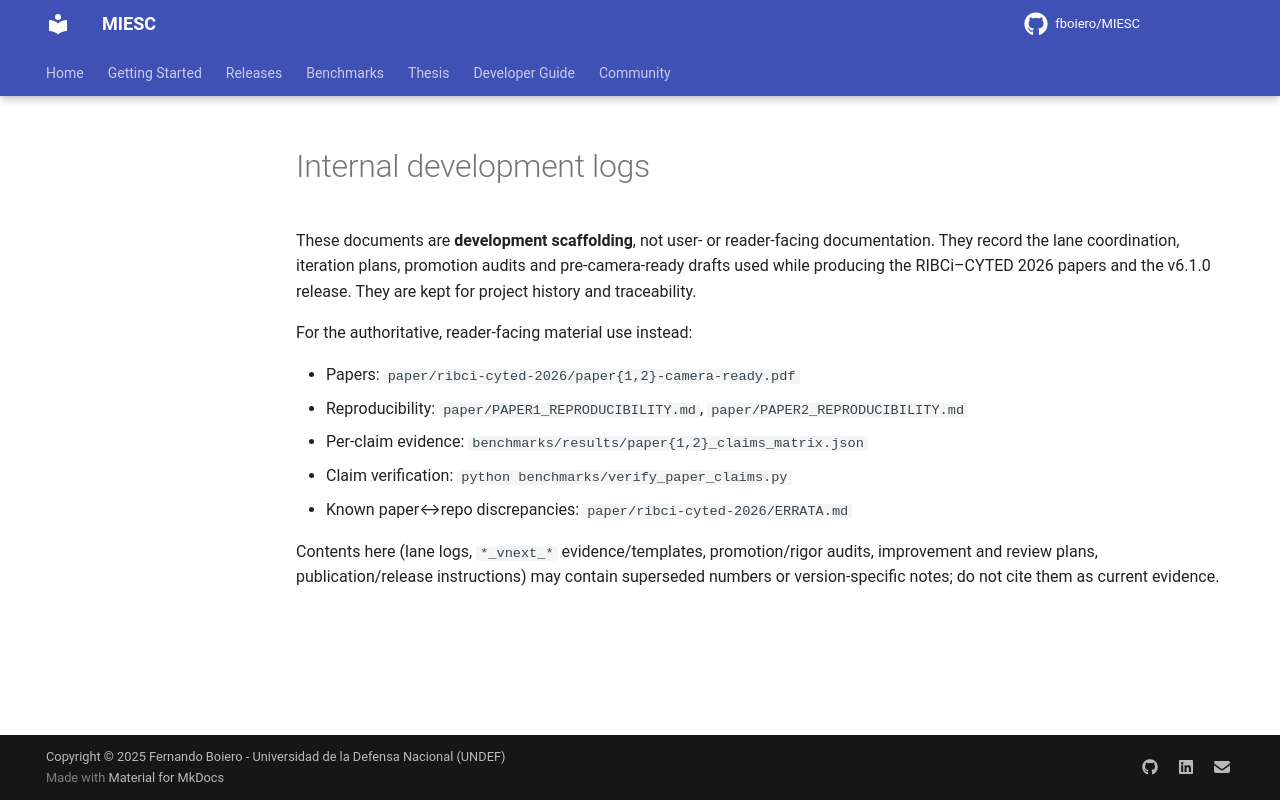

repository: fboiero/MIESC · page: internal/index.html · generator: jekyll

# Internal development logs

These documents are **development scaffolding**, not user- or reader-facing
documentation. They record the lane coordination, iteration plans, promotion
audits and pre-camera-ready drafts used while producing the RIBCi–CYTED 2026
papers and the v6.1.0 release. They are kept for project history and traceability.

For the authoritative, reader-facing material use instead:

- Papers: `paper/ribci-cyted-2026/paper{1,2}-camera-ready.pdf`
- Reproducibility: `paper/PAPER1_REPRODUCIBILITY.md`, `paper/PAPER2_REPRODUCIBILITY.md`
- Per-claim evidence: `benchmarks/results/paper{1,2}_claims_matrix.json`
- Claim verification: `python benchmarks/verify_paper_claims.py`
- Known paper↔repo discrepancies: `paper/ribci-cyted-2026/ERRATA.md`

Contents here (lane logs, `*_vnext_*` evidence/templates, promotion/rigor audits,
improvement and review plans, publication/release instructions) may contain
superseded numbers or version-specific notes; do not cite them as current
evidence.
